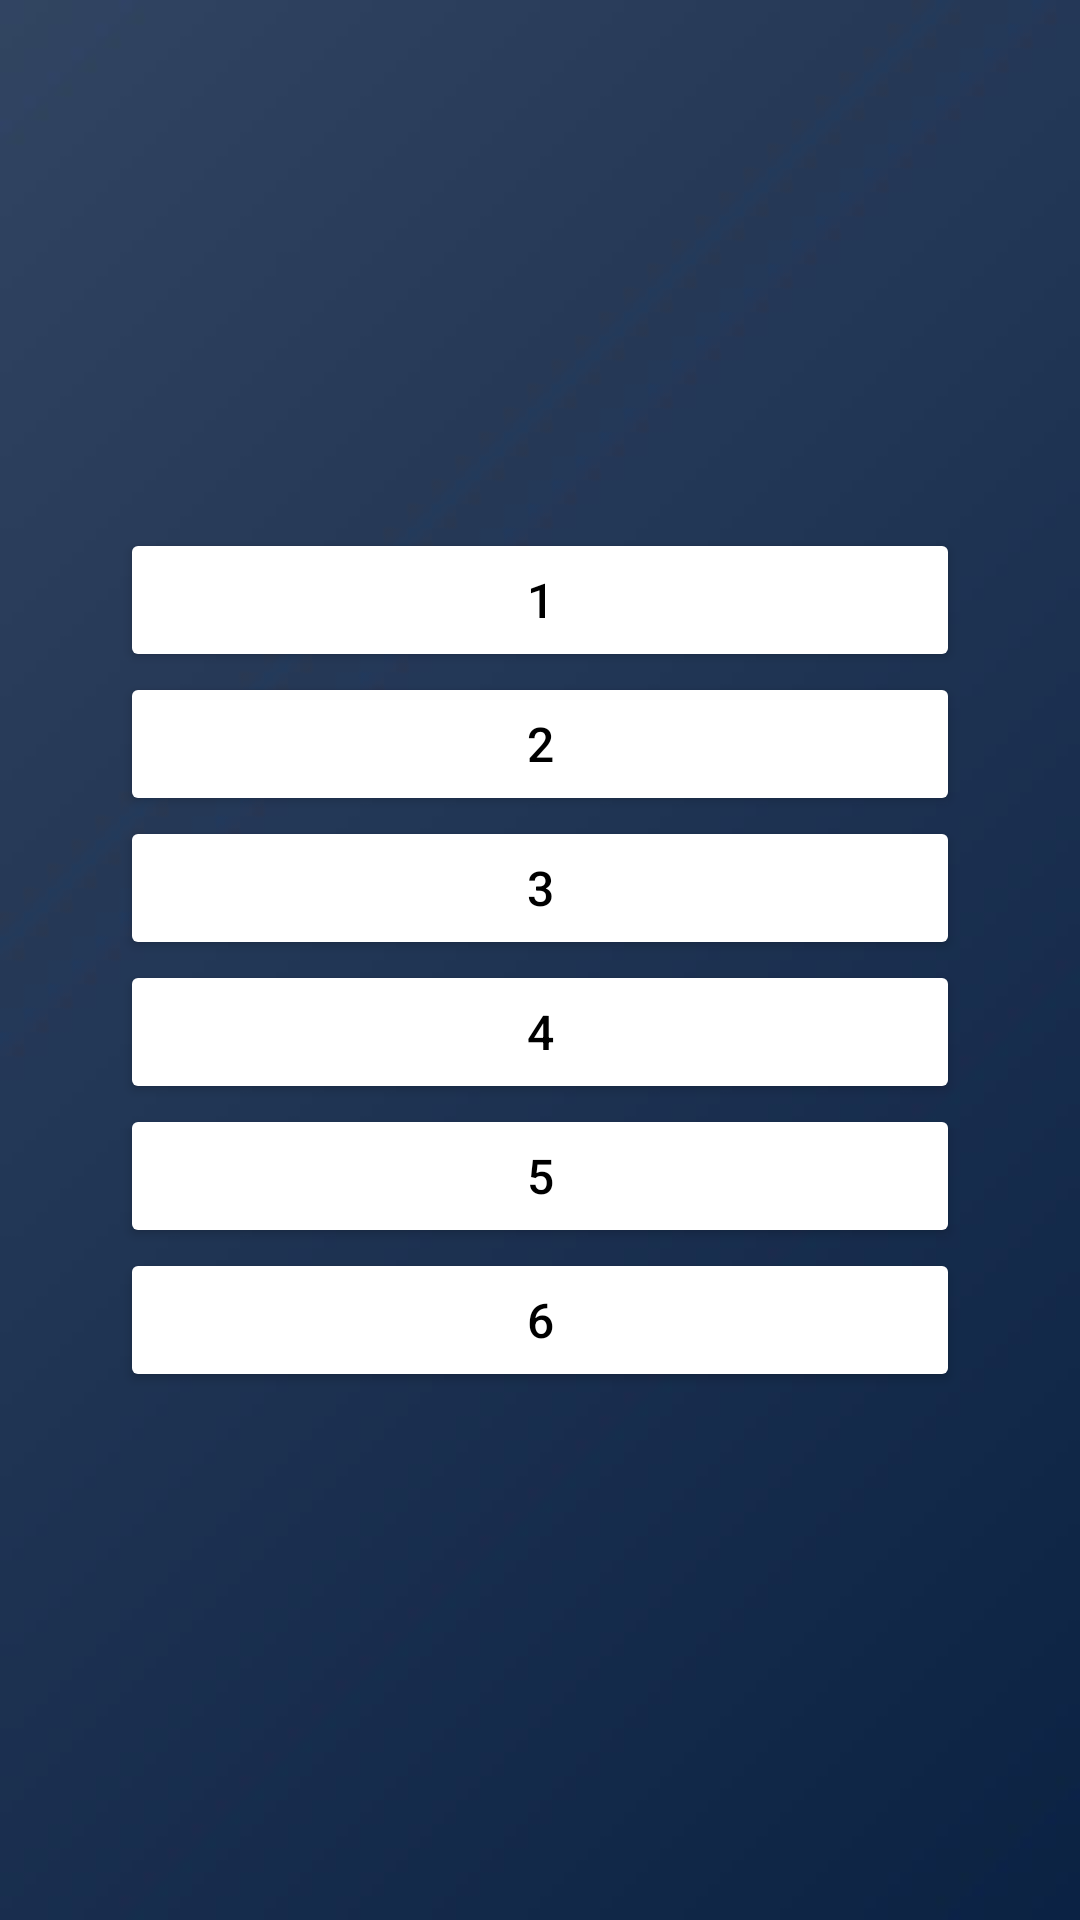

Reconstruct the res/layout file that produces this screen, plus the resources it refers to.
<!-- AndroidManifest.xml: application theme Theme.EPay -->
<!-- res/layout/activity_shop_help.xml -->
<?xml version="1.0" encoding="utf-8"?>
<LinearLayout
    xmlns:android="http://schemas.android.com/apk/res/android"
    xmlns:app="http://schemas.android.com/apk/res-auto"
    xmlns:tools="http://schemas.android.com/tools"
    android:layout_width="match_parent"
    android:layout_height="match_parent"
    tools:context=".ShopHelp"
    android:paddingHorizontal="40dp"
    android:gravity="center"
    android:background="@drawable/background"
    android:orientation="vertical">

    <Button
        android:layout_width="match_parent"
        android:layout_height="wrap_content"
        android:backgroundTint="@color/white"
        android:onClick="Shop1"
        android:text="1"
        android:textAllCaps="false"
        android:textColor="@color/black"
        android:textSize="16sp" />

    <Button
        android:layout_width="match_parent"
        android:layout_height="wrap_content"
        android:backgroundTint="@color/white"
        android:onClick="Shop2"
        android:text="2"
        android:textAllCaps="false"
        android:textColor="@color/black"
        android:textSize="16sp" />

    <Button
        android:layout_width="match_parent"
        android:layout_height="wrap_content"
        android:backgroundTint="@color/white"
        android:onClick="Shop3"
        android:text="3"
        android:textAllCaps="false"
        android:textColor="@color/black"
        android:textSize="16sp" />

    <Button
        android:layout_width="match_parent"
        android:layout_height="wrap_content"
        android:backgroundTint="@color/white"
        android:onClick="Shop4"
        android:text="4"
        android:textAllCaps="false"
        android:textColor="@color/black"
        android:textSize="16sp" />

    <Button
        android:layout_width="match_parent"
        android:layout_height="wrap_content"
        android:backgroundTint="@color/white"
        android:onClick="Shop5"
        android:text="5"
        android:textAllCaps="false"
        android:textColor="@color/black"
        android:textSize="16sp" />

    <Button
        android:layout_width="match_parent"
        android:layout_height="wrap_content"
        android:backgroundTint="@color/white"
        android:onClick="Shop6"
        android:text="6"
        android:textAllCaps="false"
        android:textColor="@color/black"
        android:textSize="16sp" />

</LinearLayout>
<!-- resources referenced by this layout -->
<resources>
  <color name="black">#FF000000</color>
  <color name="white">#FFFFFFFF</color>
  <!-- drawable background: jpg bitmap (drawable, 4377 bytes) -->
  <style name="Theme.EPay" parent="Theme.MaterialComponents.DayNight.NoActionBar">
          
          <item name="colorPrimary">@color/colour_bottom_bar</item>
          <item name="colorPrimaryVariant">@color/statusBar</item>
          <item name="colorOnPrimary">@color/white</item>
          
          <item name="colorSecondary">@color/teal_200</item>
          <item name="colorSecondaryVariant">@color/teal_700</item>
          <item name="colorOnSecondary">@color/black</item>
          
  
          <item name="android:statusBarColor" tools:targetApi="l">?attr/colorPrimaryVariant</item>
          
      </style>
  <color name="colour_bottom_bar">#FB3F8E</color>
  <color name="statusBar">#283B59</color>
  <color name="teal_200">#FF03DAC5</color>
  <color name="teal_700">#FF018786</color>
</resources>
